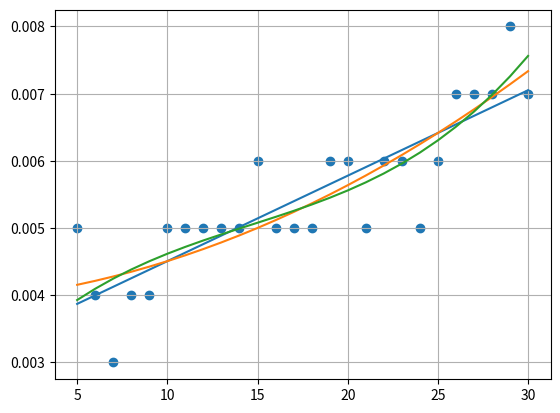

The matplotlib source for this figure:
import numpy as np
import matplotlib.pyplot as plt
import numpy.polynomial.polynomial as poly

x_vals = np.array([x for x in range(5, 31)])
y_vals = np.array([0.005, 0.004, 0.003, 0.004, 0.004, 0.005, 0.005, 0.005, 0.005, 0.005, 0.006, 0.005, 0.005, 0.005, 0.006, 0.006, 0.005, 0.006, 0.006, 0.005, 0.006, 0.007, 0.007, 0.007, 0.008, 0.007])

lin_coefs = poly.polyfit(x_vals, y_vals, 1)
quad_coefs = poly.polyfit(x_vals, y_vals, 2)
cube_coefs = poly.polyfit(x_vals, y_vals, 3)

lin_fit = poly.polyval(x_vals, lin_coefs)
quad_fit = poly.polyval(x_vals, quad_coefs)
cube_fit = poly.polyval(x_vals, cube_coefs)

plt.plot(x_vals, lin_fit)
plt.plot(x_vals, quad_fit)
plt.plot(x_vals, cube_fit)
plt.scatter(x_vals, y_vals)
plt.grid(True)
plt.show()
